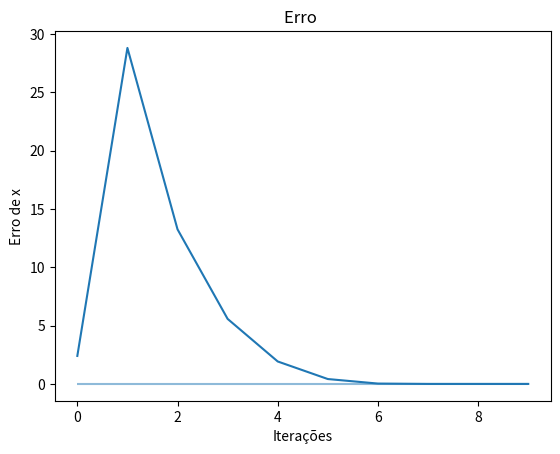

Write Python code to recreate this figure.
import numpy as np
import matplotlib.pyplot as plt
import seaborn as sns
import math


x0 = -0.6 #inicial
x=x0

epsilon = 1e-10 #erro

n=1 #iterações
valores_parciais = [x]

def f(x):
    return x**2+x-6

def df(x):
    return 2*x+1

def fi(x):
    return x-(f(x)/df(x))

i=0
while np.abs(f(x))>epsilon:
    a=fi(x)
    n= n + 1
    valores_parciais.append(a)
    x=a
    i+=1


if x0<-0.5:
    qsi=-3
elif x0>-0.5:
    qsi=2

print(valores_parciais)
print('\n')

print('Iterações:', +(n-1))
print('Erro:', +np.abs(f(x)))
print('Erro de x:', +(np.abs(x - qsi))/(np.abs(qsi)))
print('Resultado:', +x)
print('Resultado esperado:', +qsi)

plt.title('Erro ')
plt.plot(np.arange(n), np.abs(np.array(valores_parciais) - qsi))
plt.hlines(y=0, xmin=0, xmax=n-1, alpha=0.5)
plt.xlabel('Iterações')
plt.ylabel('Erro de x')
plt.show()
